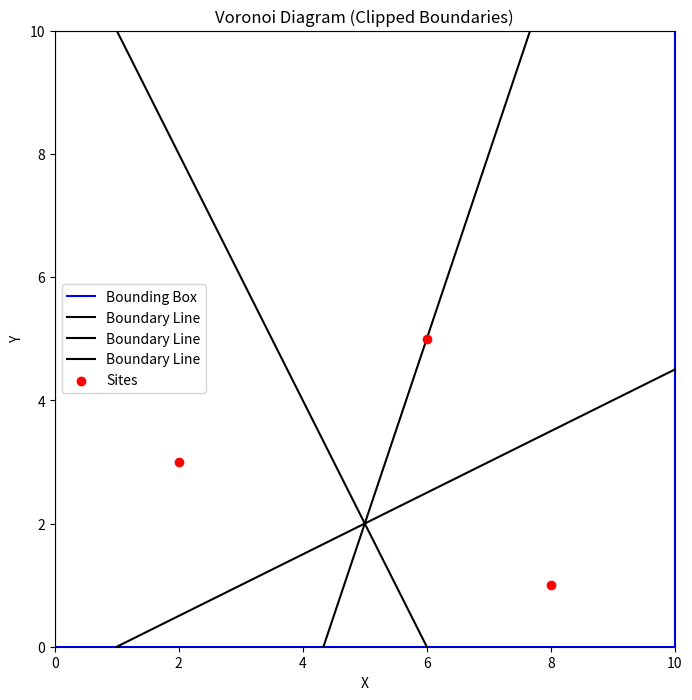

The matplotlib source for this figure:
import numpy as np
import matplotlib.pyplot as plt

# Define sites
sites = np.array([[2, 3], [6, 5], [8, 1]])

# Define the bounding box
bounding_box = [0, 10, 0, 10]  # [x_min, x_max, y_min, y_max]

# Function to compute the boundary line equation between two points
def boundary_line(p1, p2):
    # Calculate midpoint
    mid_x = (p1[0] + p2[0]) / 2
    mid_y = (p1[1] + p2[1]) / 2
    # Calculate perpendicular slope
    dx = p2[0] - p1[0]
    dy = p2[1] - p1[1]
    if dy == 0:  # Horizontal line
        slope = None  # Infinite slope for vertical boundary
        intercept = mid_x
    elif dx == 0:  # Vertical line
        slope = 0  # Horizontal boundary
        intercept = mid_y
    else:
        slope = -dx / dy
        intercept = mid_y - slope * mid_x
    return slope, intercept

# Function to clip a line segment to the bounding box
def clip_line_segment(slope, intercept, bbox):
    x_min, x_max, y_min, y_max = bbox
    points = []
    
    # Handle vertical lines
    if slope is None:
        x = intercept
        if x_min <= x <= x_max:
            points = [(x, y_min), (x, y_max)]
    # Handle horizontal lines
    elif slope == 0:
        y = intercept
        if y_min <= y <= y_max:
            points = [(x_min, y), (x_max, y)]
    else:
        # Compute intersections with the bounding box
        y_at_x_min = slope * x_min + intercept
        y_at_x_max = slope * x_max + intercept
        x_at_y_min = (y_min - intercept) / slope
        x_at_y_max = (y_max - intercept) / slope
        
        # Add valid points within the bounding box
        if y_min <= y_at_x_min <= y_max:
            points.append((x_min, y_at_x_min))
        if y_min <= y_at_x_max <= y_max:
            points.append((x_max, y_at_x_max))
        if x_min <= x_at_y_min <= x_max:
            points.append((x_at_y_min, y_min))
        if x_min <= x_at_y_max <= x_max:
            points.append((x_at_y_max, y_max))
    
    # Return at most two points (start and end of the segment)
    return points[:2]

# Compute boundaries
boundaries = []
for i in range(len(sites)):
    for j in range(i + 1, len(sites)):
        slope, intercept = boundary_line(sites[i], sites[j])
        clipped_segment = clip_line_segment(slope, intercept, bounding_box)
        if len(clipped_segment) == 2:  # Only store valid line segments
            boundaries.append(clipped_segment)

# Plot
plt.figure(figsize=(8, 8))
# Plot the bounding box
plt.plot([0, 0, 10, 10, 0], [0, 10, 10, 0, 0], 'b-', label="Bounding Box")

# Plot the boundaries
for segment in boundaries:
    x_vals, y_vals = zip(*segment)
    plt.plot(x_vals, y_vals, 'k-', label='Boundary Line')

# Plot the sites
plt.scatter(sites[:, 0], sites[:, 1], color='red', label='Sites', zorder=5)
plt.legend()
plt.title('Voronoi Diagram (Clipped Boundaries)')
plt.xlabel('X')
plt.ylabel('Y')
plt.xlim(0, 10)
plt.ylim(0, 10)
plt.show()
